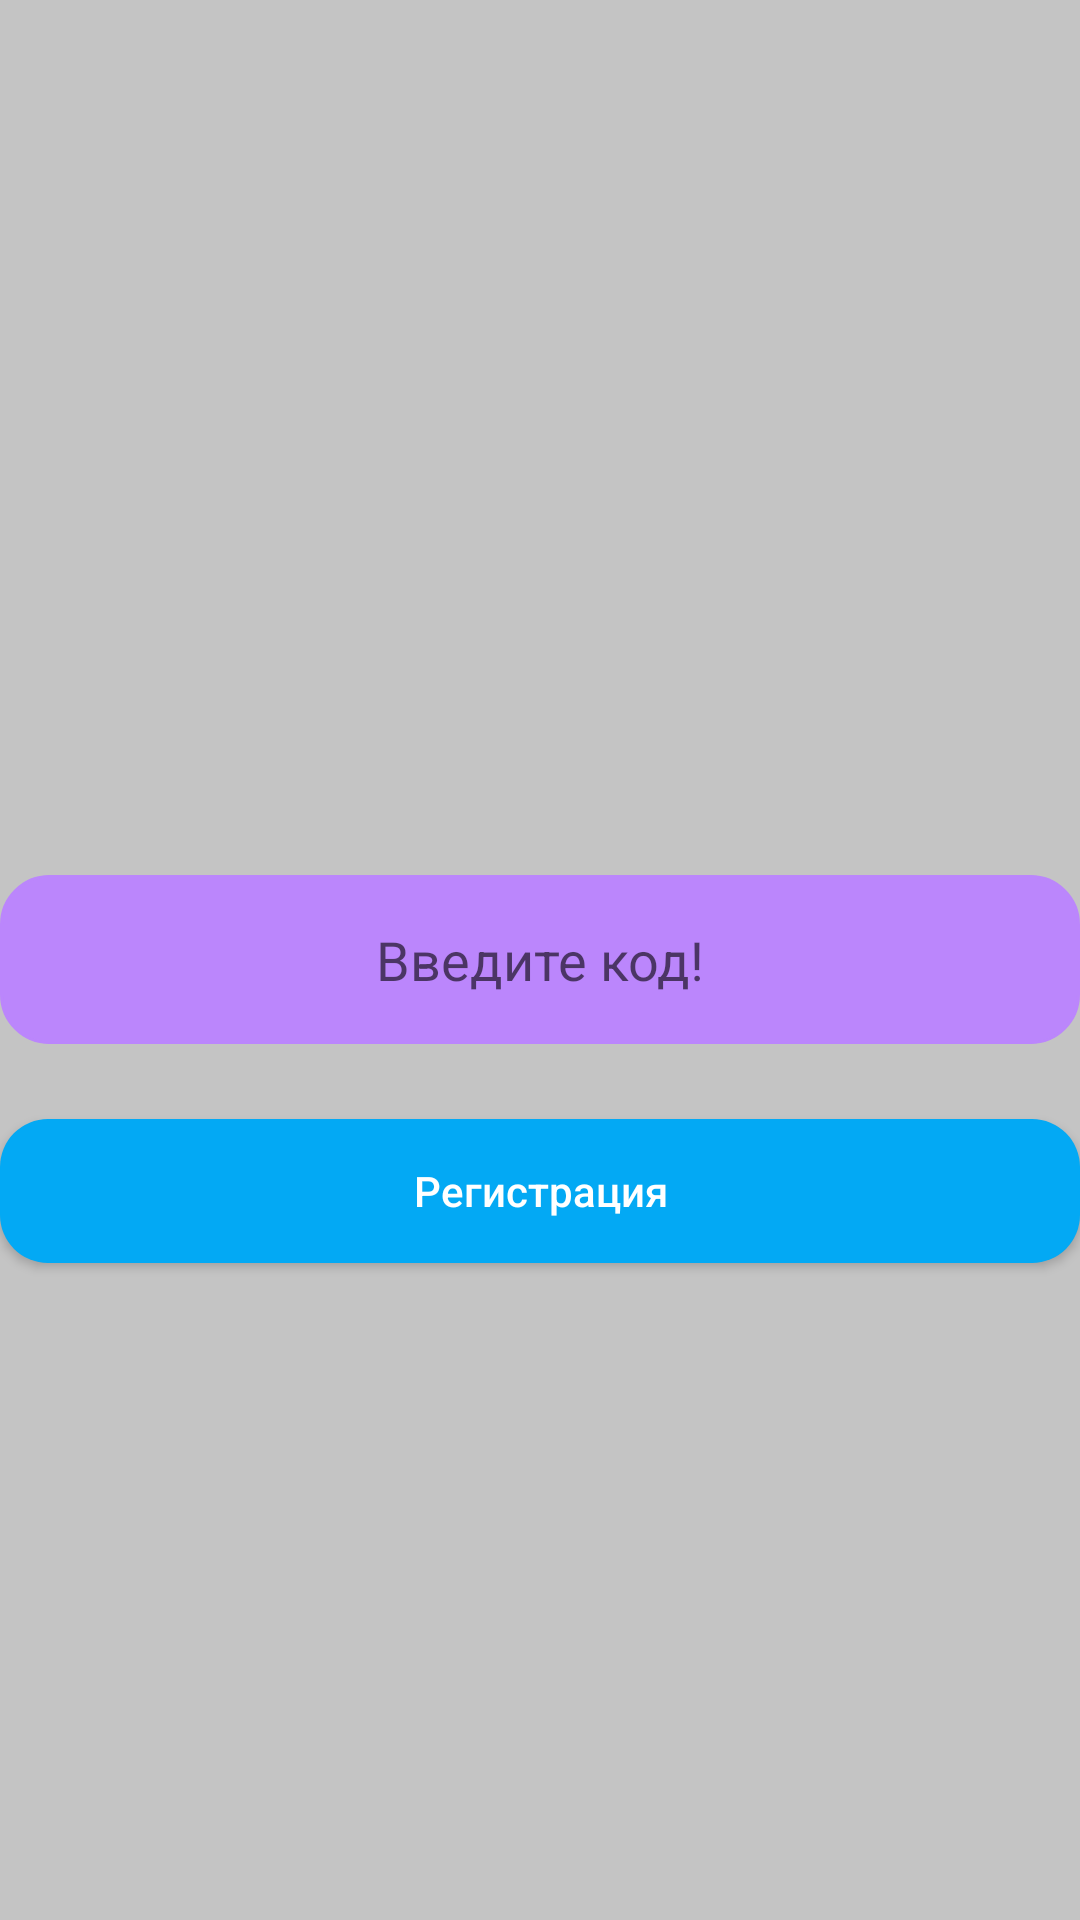

Android layout source for this screen:
<!-- AndroidManifest.xml: application theme Theme.TaskApp31 -->
<!-- res/layout/activity_verify_phone.xml -->
<?xml version="1.0" encoding="utf-8"?>
<RelativeLayout xmlns:android="http://schemas.android.com/apk/res/android"
    xmlns:tools="http://schemas.android.com/tools"
    android:layout_width="match_parent"
    android:layout_height="match_parent"
    android:background="@color/cardview_shadow_start_color"
    android:orientation="vertical"
    tools:context=".VerifyPhoneActivity">

    <EditText
        android:id="@+id/editCode"
        android:layout_width="match_parent"
        android:layout_height="wrap_content"
        android:layout_centerInParent="true"
        android:background="@drawable/bg_edit"
        android:backgroundTint="@color/purple_200"
        android:gravity="center"
        android:hint="Введите код!"
        android:padding="16sp" />

    <Button
        android:id="@+id/btnVerify"
        android:layout_width="match_parent"
        android:layout_height="wrap_content"
        android:layout_below="@+id/editCode"
        android:layout_marginTop="25dp"
        android:background="@drawable/bg_button"
        android:text="Регистрация" />

    <ProgressBar
        android:id="@+id/progressBar2"
        android:layout_width="40dp"
        android:layout_height="40dp"
        android:layout_centerInParent="true"
        android:visibility="gone" />

</RelativeLayout>
<!-- resources referenced by this layout -->
<resources>
  <!-- drawable bg_button (drawable) -->
  <?xml version="1.0" encoding="utf-8"?>
  <selector xmlns:android="http://schemas.android.com/apk/res/android">
      <item android:state_pressed="false">
          <shape>
              <solid android:color="#03A9F4"/>
              <corners android:radius="16dp"/>
          </shape>
      </item>
      <item android:state_pressed="true">
          <shape>
              <solid android:color="#00BCD4"/>
              <corners android:radius="16dp"/>
          </shape>
      </item>
  </selector>
  <!-- drawable bg_edit (drawable) -->
  <?xml version="1.0" encoding="utf-8"?>
  <shape xmlns:android="http://schemas.android.com/apk/res/android">
  
      <stroke
          android:width="1dp"
          android:color="#80CBC4" />
      <corners android:radius="16dp" />
      <padding
          android:bottom="8dp"
          android:left="8dp"
          android:right="8dp"
          android:top="8dp" />
  <solid android:color="#B2EBF2"/>
      </shape>
  <style name="Theme.TaskApp31" parent="Theme.MaterialComponents.DayNight.DarkActionBar.Bridge">
          
          <item name="colorPrimary">@color/purple_500</item>
          <item name="colorPrimaryVariant">@color/purple_700</item>
          <item name="colorOnPrimary">@color/white</item>
          
          <item name="colorSecondary">@color/teal_200</item>
          <item name="colorSecondaryVariant">@color/teal_700</item>
          <item name="colorOnSecondary">@color/black</item>
          
          <item name="android:statusBarColor" tools:targetApi="l">?attr/colorPrimaryVariant</item>
          <item name="buttonStyle">@style/ButtonStyle</item>
          
      </style>
  <style name="ButtonStyle" parent="Widget.AppCompat.Button">
          <item name="android:background">@drawable/bg_button</item>
          <item name="android:textColor">@android:color/white</item>
          <item name="android:textAllCaps">false</item>
      </style>
  <!-- not gathered from this repository: default colours our renderer supplied (Android Studio template values) -->
  <color name="purple_200">#FFBB86FC</color>
  <color name="purple_500">#FF6200EE</color>
  <color name="purple_700">#FF3700B3</color>
  <color name="teal_200">#FF03DAC5</color>
  <color name="teal_700">#FF018786</color>
  <color name="black">#FF000000</color>
  <color name="white">#FFFFFFFF</color>
</resources>
